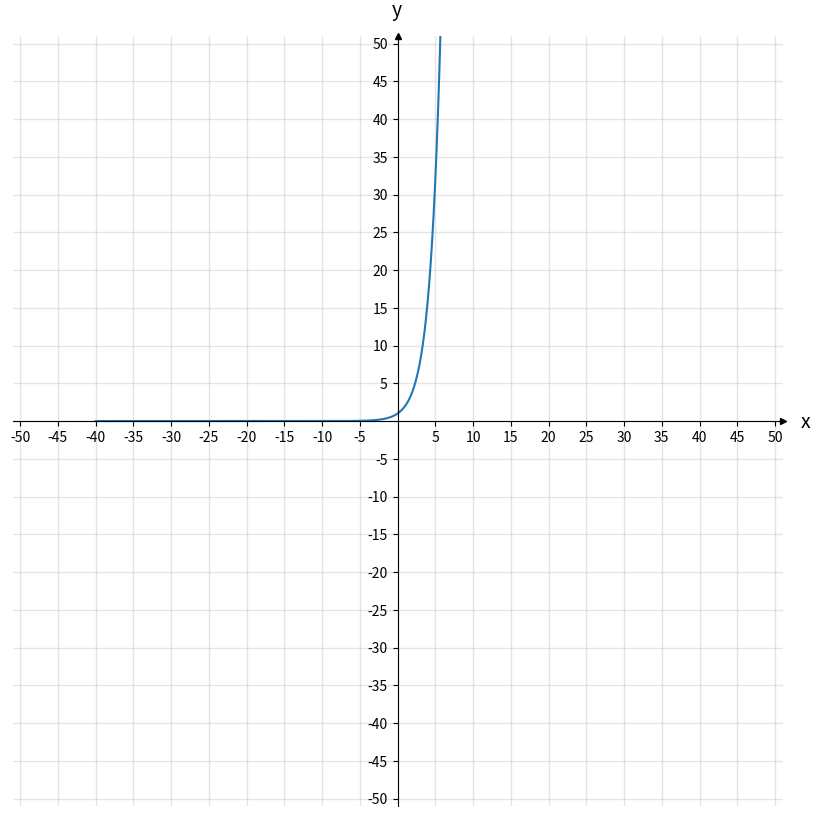

Recreate this plot in Python.
from matplotlib import pyplot as plt
import numpy as np
import math

def log(num):
    return math.log(num)

def exponential(num, base):
    return math.pow(base, num)

logX = np.vectorize(log)
exponentiate = np.vectorize(exponential)
xValues = np.arange(-40,41,0.01)
yValues = exponentiate(xValues, 2)
colours = ['m', 'g', 'r', 'b']

xMin, xMax, yMin, yMax = -50, 50, -50, 50
tickFrequency = 5

fig, ax = plt.subplots(figsize=(10, 10))
ax.plot(xValues, yValues)

ax.set(xlim=(xMin-1, xMax+1), ylim=(yMin-1, yMax+1), aspect='equal')

ax.spines['bottom'].set_position('zero')
ax.spines['left'].set_position('zero')

ax.spines['top'].set_visible(False)
ax.spines['right'].set_visible(False)

ax.set_xlabel('x', size=14, labelpad=-24, x=1.03)
ax.set_ylabel('y', size=14, labelpad=-21, y=1.02, rotation=0)

x_ticks = np.arange(xMin, xMax+1, tickFrequency)
y_ticks = np.arange(yMin, yMax+1, tickFrequency)
ax.set_xticks(x_ticks[x_ticks != 0])
ax.set_yticks(y_ticks[y_ticks != 0])

ax.set_xticks(np.arange(xMin, xMax+1, 5), minor=True)
ax.set_yticks(np.arange(yMin, yMax+1, 5), minor=True)

ax.grid(which='both', color='grey', linewidth=1, linestyle='-', alpha=0.2)

arrow_fmt = dict(markersize=4, color='black', clip_on=False)
ax.plot((1), (0), marker='>', transform=ax.get_yaxis_transform(), **arrow_fmt)
ax.plot((0), (1), marker='^', transform=ax.get_xaxis_transform(), **arrow_fmt)

plt.show()

